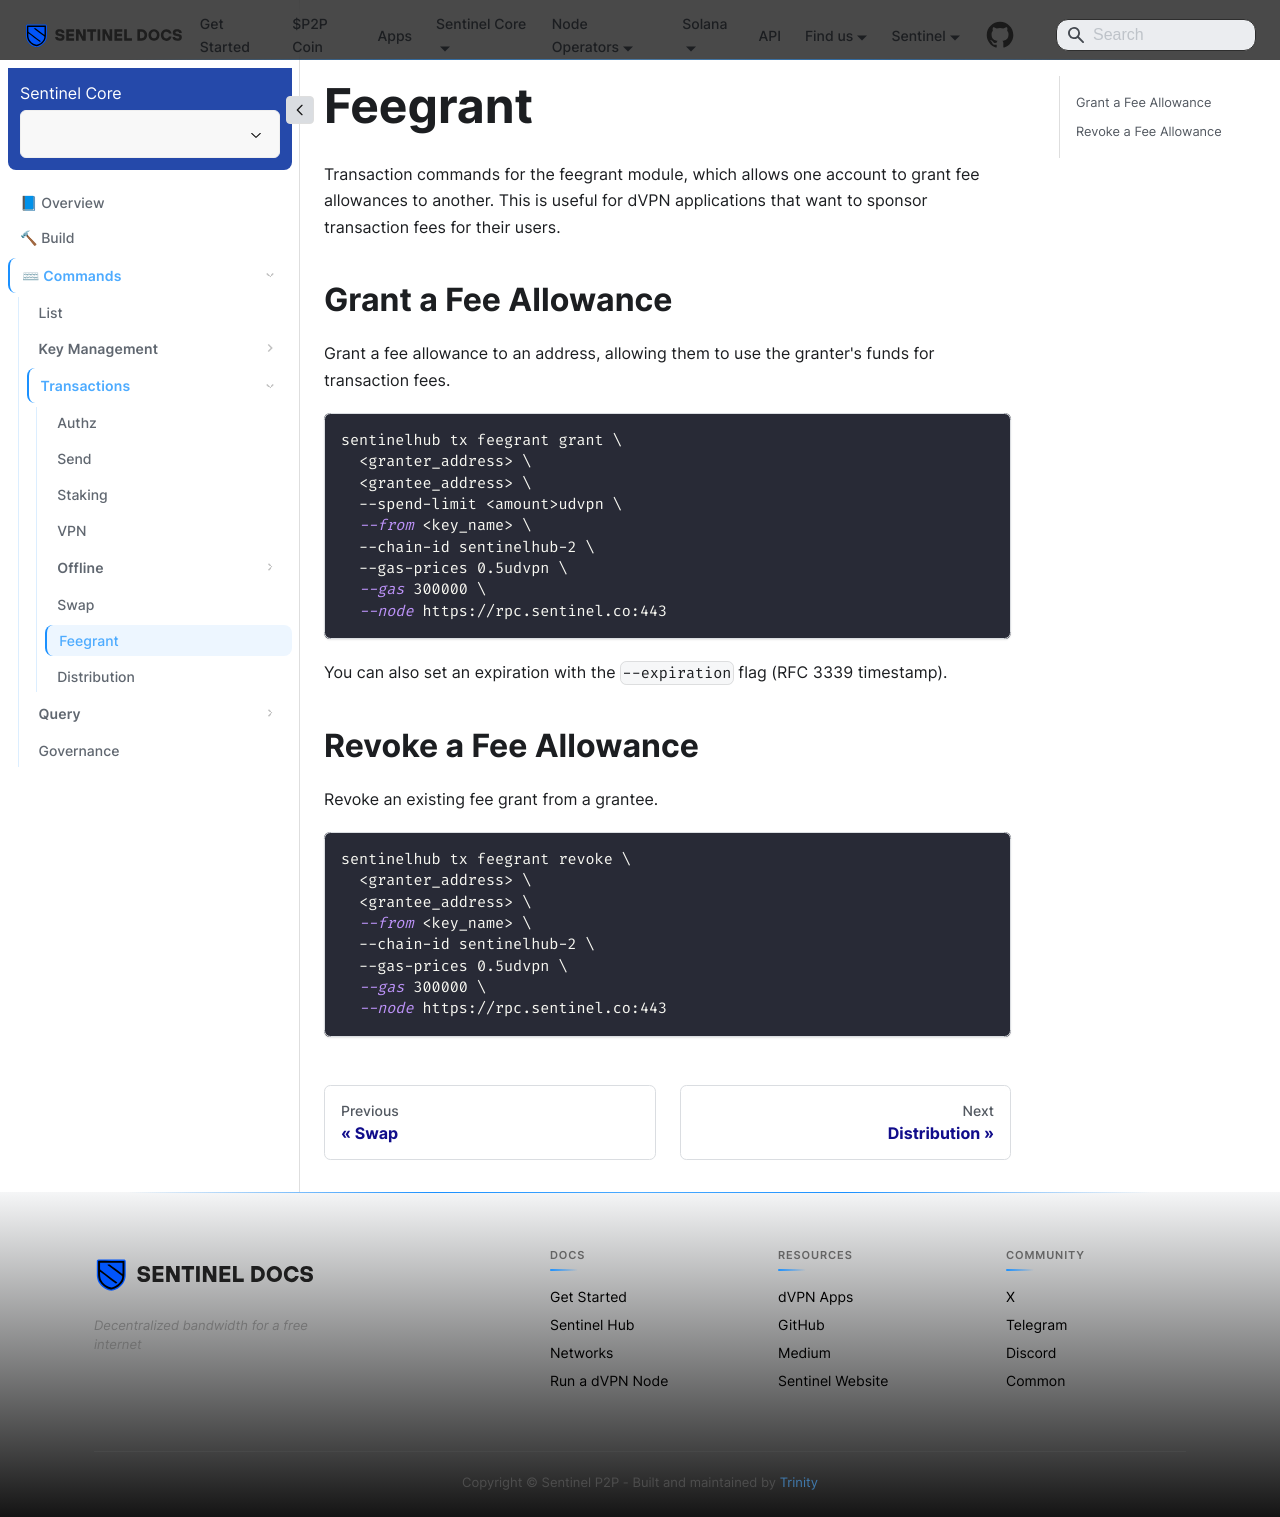

repository: sentinel-official/docs · page: sentinel-hub/commands/transactions/feegrant.html · generator: docusaurus

---
title: Feegrant
sidebar_position: 7
---

# Feegrant

Transaction commands for the feegrant module, which allows one account to grant fee allowances to another. This is useful for dVPN applications that want to sponsor transaction fees for their users.

## Grant a Fee Allowance

Grant a fee allowance to an address, allowing them to use the granter's funds for transaction fees.

```bash
sentinelhub tx feegrant grant \
  <granter_address> \
  <grantee_address> \
  --spend-limit <amount>udvpn \
  --from <key_name> \
  --chain-id sentinelhub-2 \
  --gas-prices 0.5udvpn \
  --gas 300000 \
  --node https://rpc.sentinel.co:443
```

You can also set an expiration with the `--expiration` flag (RFC 3339 timestamp).

## Revoke a Fee Allowance

Revoke an existing fee grant from a grantee.

```bash
sentinelhub tx feegrant revoke \
  <granter_address> \
  <grantee_address> \
  --from <key_name> \
  --chain-id sentinelhub-2 \
  --gas-prices 0.5udvpn \
  --gas 300000 \
  --node https://rpc.sentinel.co:443
```
